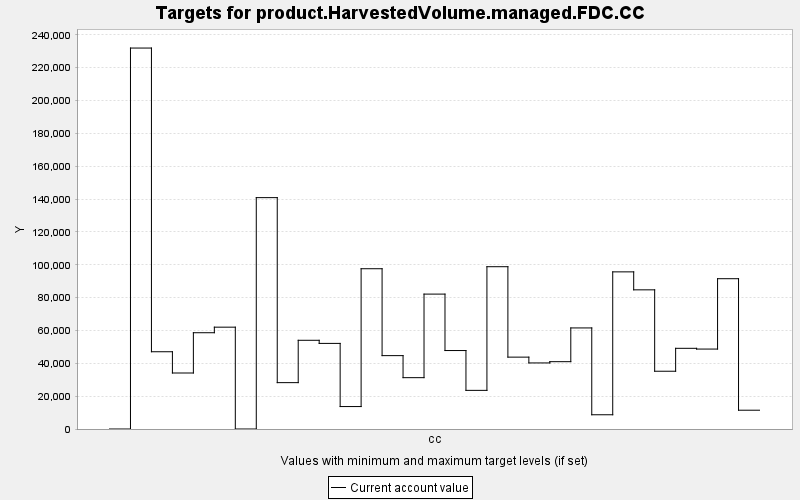

Data behind this chart, as committed beside it:
TARGET, PERIOD, YEAR, PERIODWIDTH, MINIMUM, MAXIMUM, MINWEIGHT, MAXWEIGHT, CURRENT, SUMMARY
product.HarvestedVolume.managed.FDC.CC, 0, 0, 10.0, 0.0, 10000, 1.0, 1.0, 0.0, 0.0
product.HarvestedVolume.managed.FDC.CC, 1, 10, 10.0, 0.0, 10000, 1.0, 1.0, 231959, 0.0
product.HarvestedVolume.managed.FDC.CC, 2, 20, 10.0, 0.0, 10000, 1.0, 1.0, 47040, 0.0
product.HarvestedVolume.managed.FDC.CC, 3, 30, 10.0, 0.0, 10000, 1.0, 1.0, 34099, 0.0
product.HarvestedVolume.managed.FDC.CC, 4, 40, 10.0, 0.0, 10000, 1.0, 1.0, 58618, 0.0
product.HarvestedVolume.managed.FDC.CC, 5, 50, 10.0, 0.0, 10000, 1.0, 1.0, 62007, 0.0
product.HarvestedVolume.managed.FDC.CC, 6, 60, 10.0, 0.0, 10000, 1.0, 1.0, 0.0, 0.0
product.HarvestedVolume.managed.FDC.CC, 7, 70, 10.0, 0.0, 10000, 1.0, 1.0, 140876, 0.0
product.HarvestedVolume.managed.FDC.CC, 8, 80, 10.0, 0.0, 10000, 1.0, 1.0, 28228, 0.0
product.HarvestedVolume.managed.FDC.CC, 9, 90, 10.0, 0.0, 10000, 1.0, 1.0, 54017, 0.0
product.HarvestedVolume.managed.FDC.CC, 10, 100, 10.0, 0.0, 10000, 1.0, 1.0, 52123, 0.0
product.HarvestedVolume.managed.FDC.CC, 11, 110, 10.0, 0.0, 10000, 1.0, 1.0, 13667, 0.0
product.HarvestedVolume.managed.FDC.CC, 12, 120, 10.0, 0.0, 10000, 1.0, 1.0, 97588, 0.0
product.HarvestedVolume.managed.FDC.CC, 13, 130, 10.0, 0.0, 10000, 1.0, 1.0, 44676, 0.0
product.HarvestedVolume.managed.FDC.CC, 14, 140, 10.0, 0.0, 10000, 1.0, 1.0, 31260, 0.0
product.HarvestedVolume.managed.FDC.CC, 15, 150, 10.0, 0.0, 10000, 1.0, 1.0, 82140, 0.0
product.HarvestedVolume.managed.FDC.CC, 16, 160, 10.0, 0.0, 10000, 1.0, 1.0, 47773, 0.0
product.HarvestedVolume.managed.FDC.CC, 17, 170, 10.0, 0.0, 10000, 1.0, 1.0, 23528, 0.0
product.HarvestedVolume.managed.FDC.CC, 18, 180, 10.0, 0.0, 10000, 1.0, 1.0, 98820, 0.0
product.HarvestedVolume.managed.FDC.CC, 19, 190, 10.0, 0.0, 10000, 1.0, 1.0, 43761, 0.0
product.HarvestedVolume.managed.FDC.CC, 20, 200, 10.0, 0.0, 10000, 1.0, 1.0, 40227, 0.0
product.HarvestedVolume.managed.FDC.CC, 21, 210, 10.0, 0.0, 10000, 1.0, 1.0, 40991, 0.0
product.HarvestedVolume.managed.FDC.CC, 22, 220, 10.0, 0.0, 10000, 1.0, 1.0, 61540, 0.0
product.HarvestedVolume.managed.FDC.CC, 23, 230, 10.0, 0.0, 10000, 1.0, 1.0, 8670, 0.0
product.HarvestedVolume.managed.FDC.CC, 24, 240, 10.0, 0.0, 10000, 1.0, 1.0, 95678, 0.0
product.HarvestedVolume.managed.FDC.CC, 25, 250, 10.0, 0.0, 10000, 1.0, 1.0, 84735, 0.0
product.HarvestedVolume.managed.FDC.CC, 26, 260, 10.0, 0.0, 10000, 1.0, 1.0, 35175, 0.0
product.HarvestedVolume.managed.FDC.CC, 27, 270, 10.0, 0.0, 10000, 1.0, 1.0, 49129, 0.0
product.HarvestedVolume.managed.FDC.CC, 28, 280, 10.0, 0.0, 10000, 1.0, 1.0, 48674, 0.0
product.HarvestedVolume.managed.FDC.CC, 29, 290, 10.0, 0.0, 10000, 1.0, 1.0, 91516, 0.0
product.HarvestedVolume.managed.FDC.CC, 30, 300, 10.0, 0.0, 10000, 1.0, 1.0, 11441, 0.0
